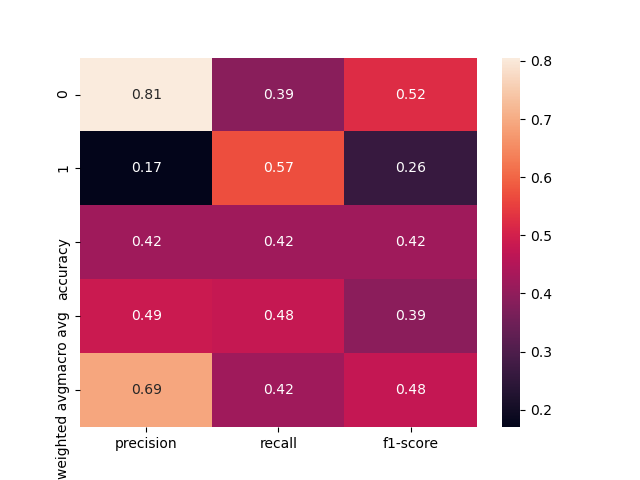

The file beside this chart, header and first rows:
, precision, recall, f1-score, support
0, 0.8058, 0.3889, 0.5246, 288.0
1, 0.1698, 0.5714, 0.2618, 63.0
accuracy, 0.4217, 0.4217, 0.4217, 0.4217
macro avg, 0.4878, 0.4802, 0.3932, 351.0
weighted avg, 0.6916, 0.4217, 0.4774, 351.0
